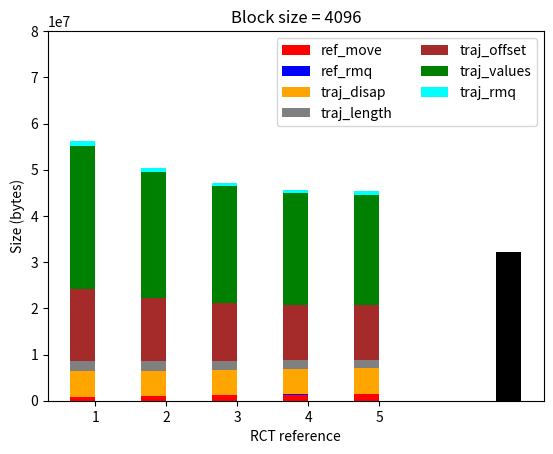

Write Python code to recreate this figure.
import matplotlib.pyplot as plt
import numpy as np

mpl_fig = plt.figure()
ax = mpl_fig.add_subplot(111)


ref_move = []
ref_rmq = []
traj_disap = []
traj_length = []
traj_offset = []
traj_values = []
traj_rmq = []
lists = [[6627002, 173820,43869631, 17535347, 124452576, 249043360, 7778286], 
		 [7929784, 304520,43869631, 16085014, 109286688, 218711584, 6830418], 
		 [9271699, 466043,43869631, 15237075, 100778336, 201694880, 6298646],
		 [10634254, 584826,43869631, 14794255, 96427776, 192993760, 6026736],
		 [11733475, 688073,43869631, 14646107, 95249856, 190637920, 5953116]
		 ]
for l in lists:
	ref_move.append(l[0]/8)
	ref_rmq.append(l[1]/8)
	traj_disap.append(l[2]/8)
	traj_length.append(l[3]/8)
	traj_offset.append(l[4]/8)
	traj_values.append(l[5]/8)
	traj_rmq.append(l[6]/8)

N = len(lists)
ind = np.arange(N)    # the x locations for the groups
width = 0.35       # the width of the bars: can also be len(x) sequence

p1 = ax.bar(ind, ref_move, width, color='red', label='ref_move')

bottom_array = ref_move;
p2 = ax.bar(ind, ref_rmq, width, color='blue', label='ref_rmq',
             bottom=bottom_array)

bottom_array = [sum(x) for x in zip(ref_rmq, bottom_array)]
p3 = ax.bar(ind, traj_disap, width, color='orange', label='traj_disap',
             bottom=bottom_array)

bottom_array = [sum(x) for x in zip(traj_disap, bottom_array)]
p4 = ax.bar(ind, traj_length, width, color='gray', label='traj_length',
             bottom=bottom_array)

bottom_array = [sum(x) for x in zip(traj_length, bottom_array)]
p5 = ax.bar(ind, traj_offset, width, color='brown', label='traj_offset',
             bottom=bottom_array)

bottom_array = [sum(x) for x in zip(traj_offset, bottom_array)]
p6 = ax.bar(ind, traj_values, width, color='green', label='traj_values',
             bottom=bottom_array)

bottom_array = [sum(x) for x in zip(traj_values, bottom_array)]
p7 = ax.bar(ind, traj_rmq, width, color='cyan', label='traj_rmq',
             bottom=bottom_array)

p8 = ax.bar([N+1],  [32153664], width, color='black')

ax.set_ylabel('Size (bytes)')
ax.set_xlabel('RCT reference')
ax.set_title('Block size = 4096')

ax.set_xticks(ind + width/2.)
ax.set_yticks(np.arange(0, 90000000, 10000000))
ax.set_xticklabels(('1', '2', '3', '4', '5'))

#chartBox = ax.get_position()
#ax.set_position([chartBox.x0, chartBox.y0, chartBox.width*0.6, chartBox.height])
ax.legend(loc='upper right', ncol=2)
plt.show();

#plotly_fig = tls.mpl_to_plotly( mpl_fig )

# For Legend
#plotly_fig["layout"]["showlegend"] = True
#plotly_fig["data"][0]["name"] = "Men"
#plotly_fig["data"][1]["name"] = "Women"
#py.iplot(plotly_fig, filename='stacked-bar-chart')